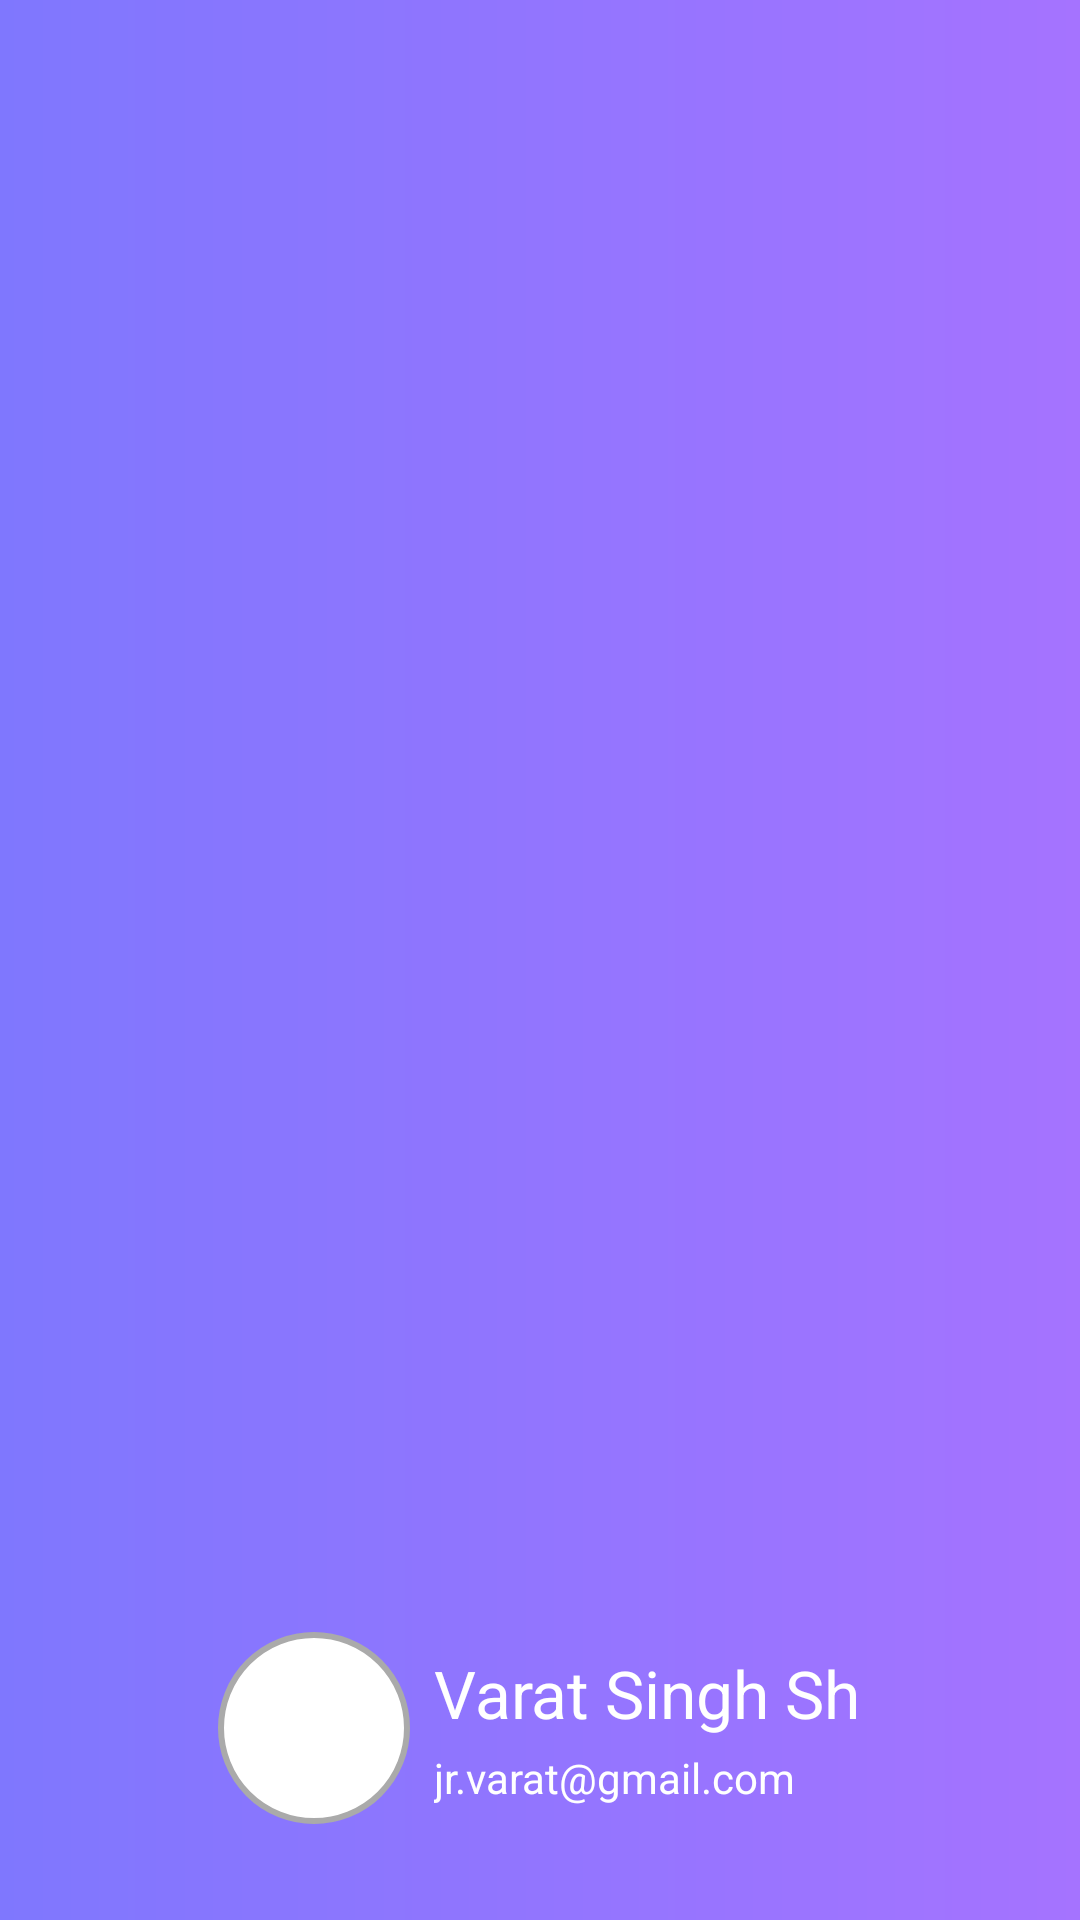

Layout XML and referenced resources for this Android screen:
<!-- AndroidManifest.xml: application theme Theme.ToyStore -->
<!-- res/layout/nav_header_main.xml -->
<?xml version="1.0" encoding="utf-8"?>
<LinearLayout xmlns:android="http://schemas.android.com/apk/res/android"
    xmlns:app="http://schemas.android.com/apk/res-auto"
    android:layout_width="match_parent"
    android:layout_height="300dp"
    android:background="@drawable/gradient_background"
    android:gravity="bottom|end"
    android:orientation="vertical"
    android:paddingLeft="32dp"
    android:paddingTop="32dp"
    android:paddingRight="32dp"
    android:paddingBottom="32dp">

    


    <LinearLayout
        android:layout_width="match_parent"
        android:layout_height="wrap_content"
        android:gravity="center"
        android:orientation="horizontal">

        <ImageView
            android:id="@+id/profileImage"
            android:layout_width="64dp"
            android:layout_height="64dp"
            android:layout_gravity="center"
            android:layout_marginEnd="8dp"
            android:background="@drawable/circle_background"
            android:contentDescription="Profile image"
            android:scaleType="centerCrop"
            app:srcCompat="@mipmap/ic_launcher_round" />

        <LinearLayout
            android:layout_width="wrap_content"
            android:layout_height="wrap_content"
            android:gravity="center_vertical"
            android:orientation="vertical">


            <TextView
                android:id="@+id/userName"
                android:layout_width="wrap_content"
                android:layout_height="wrap_content"
                android:paddingBottom="4dp"
                android:text="Varat Singh Sh"
                android:textAppearance="?android:attr/textAppearanceLarge"
                android:textColor="@android:color/white" />

            
            <TextView
                android:id="@+id/userEmail"
                android:layout_width="wrap_content"
                android:layout_height="wrap_content"
                android:text="jr.varat@gmail.com"
                android:textAppearance="?android:attr/textAppearanceSmall"
                android:textColor="@android:color/white" />
        </LinearLayout>

    </LinearLayout>
</LinearLayout>
<!-- resources referenced by this layout -->
<resources>
  <!-- drawable circle_background (drawable) -->
  <?xml version="1.0" encoding="utf-8"?>
  <shape xmlns:android="http://schemas.android.com/apk/res/android"
      android:shape="oval">
  
      
      <solid android:color="@android:color/white"/>
  
      
      <stroke
          android:width="2dp"
          android:color="@android:color/darker_gray" />
  
      
      <size
          android:width="64dp"
          android:height="64dp" />
  
      
      <padding
          android:left="4dp"
          android:top="4dp"
          android:right="4dp"
          android:bottom="4dp" />
  </shape>
  <!-- drawable gradient_background (drawable) -->
  <?xml version="1.0" encoding="utf-8"?>
  <layer-list xmlns:android="http://schemas.android.com/apk/res/android">
      <item>
          <shape>
              <gradient
                  android:startColor="#7F77FE"
                  android:endColor="#A573FF"
                  android:angle="0" /> 
          </shape>
      </item>
  </layer-list>
  <style name="Theme.ToyStore" parent="Theme.MaterialComponents.DayNight.DarkActionBar">
          
          <item name="colorPrimary">@color/purple_500</item>
          <item name="colorPrimaryVariant">@color/purple_700</item>
          <item name="colorOnPrimary">@color/white</item>
          
          <item name="colorSecondary">@color/teal_200</item>
          <item name="colorSecondaryVariant">@color/teal_700</item>
          <item name="colorOnSecondary">@color/black</item>
          
          <item name="android:statusBarColor">?attr/colorPrimaryVariant</item>
          
      </style>
  <color name="purple_500">#FF6200EE</color>
  <color name="purple_700">#FF3700B3</color>
  <color name="white">#FFFFFFFF</color>
  <color name="teal_200">#FF03DAC5</color>
  <color name="teal_700">#FF018786</color>
  <color name="black">#FF000000</color>
</resources>
